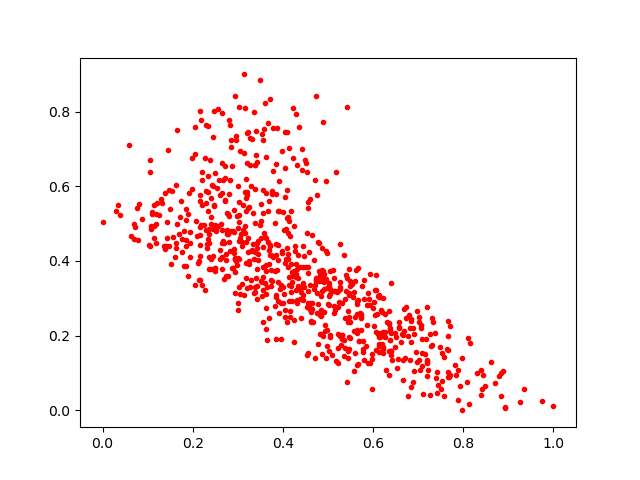

Data behind this chart, as committed beside it:
0.6846844, 0.062063716
0.7277, 0.1715
0.6217, 0.2093
0.3825, 0.2798
0.3202, 0.6611
0.1854, 0.4405
0.6568, 0.2196
0.4897, 0.2
0.2651, 0.3784
0.3022, 0.5056
0.6208, 0.2626
0.4159, 0.4667
0.3598, 0.8235
0.5471, 0.1656
0.4684, 0.4014
0.3032, 0.4533
0.2367, 0.4104
0.3775, 0.7565
0.3032, 0.4058
0.2582, 0.618
0.7043, 0.1078
0.4955, 0.4273
0.2217, 0.3351
0.5653, 0.2935
0.6571, 0.2367
0.5983, 0.05805
0.808, 0.07564
0.5373, 0.1669
0.3031, 0.5232
0.6541, 0.1143
0.3881, 0.4024
0.5805, 0.1358
0.2397, 0.5001
0.265, 0.4819
0.2326, 0.4459
0.191, 0.5823
0.7969, 0.0
0.3781, 0.6408
0.2167, 0.5759
0.3391, 0.658
0.7827, 0.1218
0.3841, 0.3027
0.4319, 0.2867
0.3298, 0.6017
0.3861, 0.3753
0.4619, 0.2637
0.3821, 0.3732
0.3623, 0.4618
0.531, 0.2005
0.3396, 0.7474
0.7884, 0.02739
0.2345, 0.5344
0.2305, 0.4826
0.3286, 0.3501
0.1661, 0.4982
0.485, 0.2534
0.2171, 0.4436
0.4435, 0.3838
0.9267, 0.02305
0.2336, 0.4594
0.4124, 0.293
... 717 more rows
